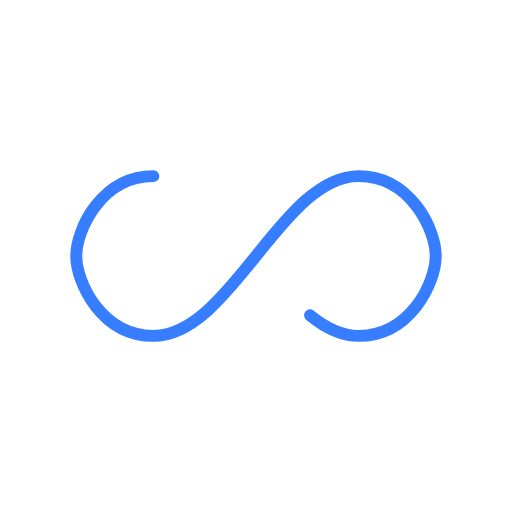
t = 0.00 s
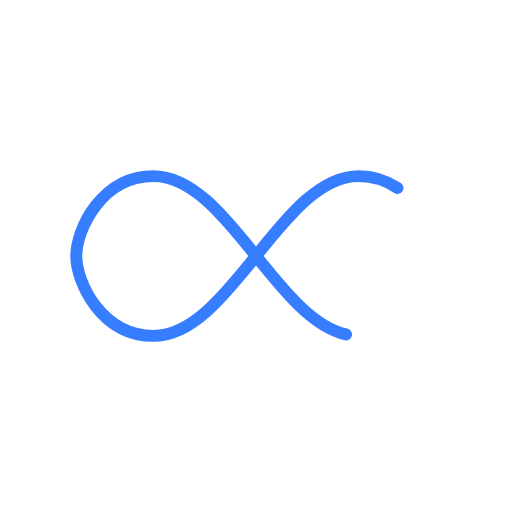
t = 0.28 s
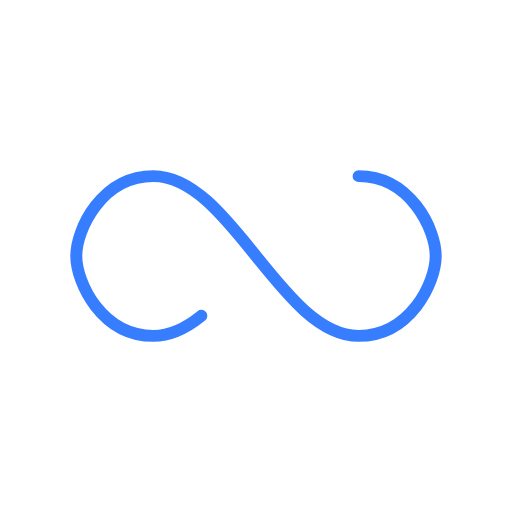
t = 0.56 s
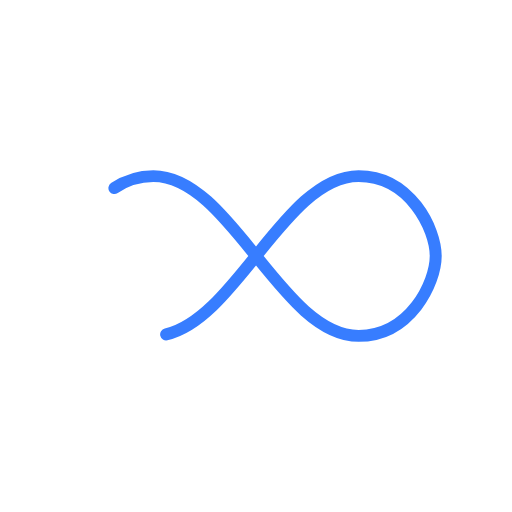
t = 0.83 s

The animated SVG that drew these frames (rendered in a browser with its animation timeline set to each time). Animation: 1 SMIL element (animate=1); one cycle of 1.11 s, repeats indefinitely.

<?xml version="1.0" encoding="utf-8"?>
<svg xmlns="http://www.w3.org/2000/svg" xmlns:xlink="http://www.w3.org/1999/xlink" style="margin: auto; background: none; display: block; shape-rendering: auto;" width="200px" height="200px" viewBox="0 0 100 100" preserveAspectRatio="xMidYMid">
<path fill="none" stroke="#377dff" stroke-width="3" stroke-dasharray="202.70525329589844 53.883674926757806" d="M24.3 30C11.4 30 5 43.3 5 50s6.4 20 19.3 20c19.3 0 32.1-40 51.4-40 C88.6 30 95 43.3 95 50s-6.4 20-19.3 20C56.4 70 43.6 30 24.3 30z" stroke-linecap="round" style="transform:scale(0.78);transform-origin:50px 50px">
  <animate attributeName="stroke-dashoffset" repeatCount="indefinite" dur="1.1111111111111112s" keyTimes="0;1" values="0;256.58892822265625"></animate>
</path>
<!-- [ldio] generated by https://loading.io/ --></svg>